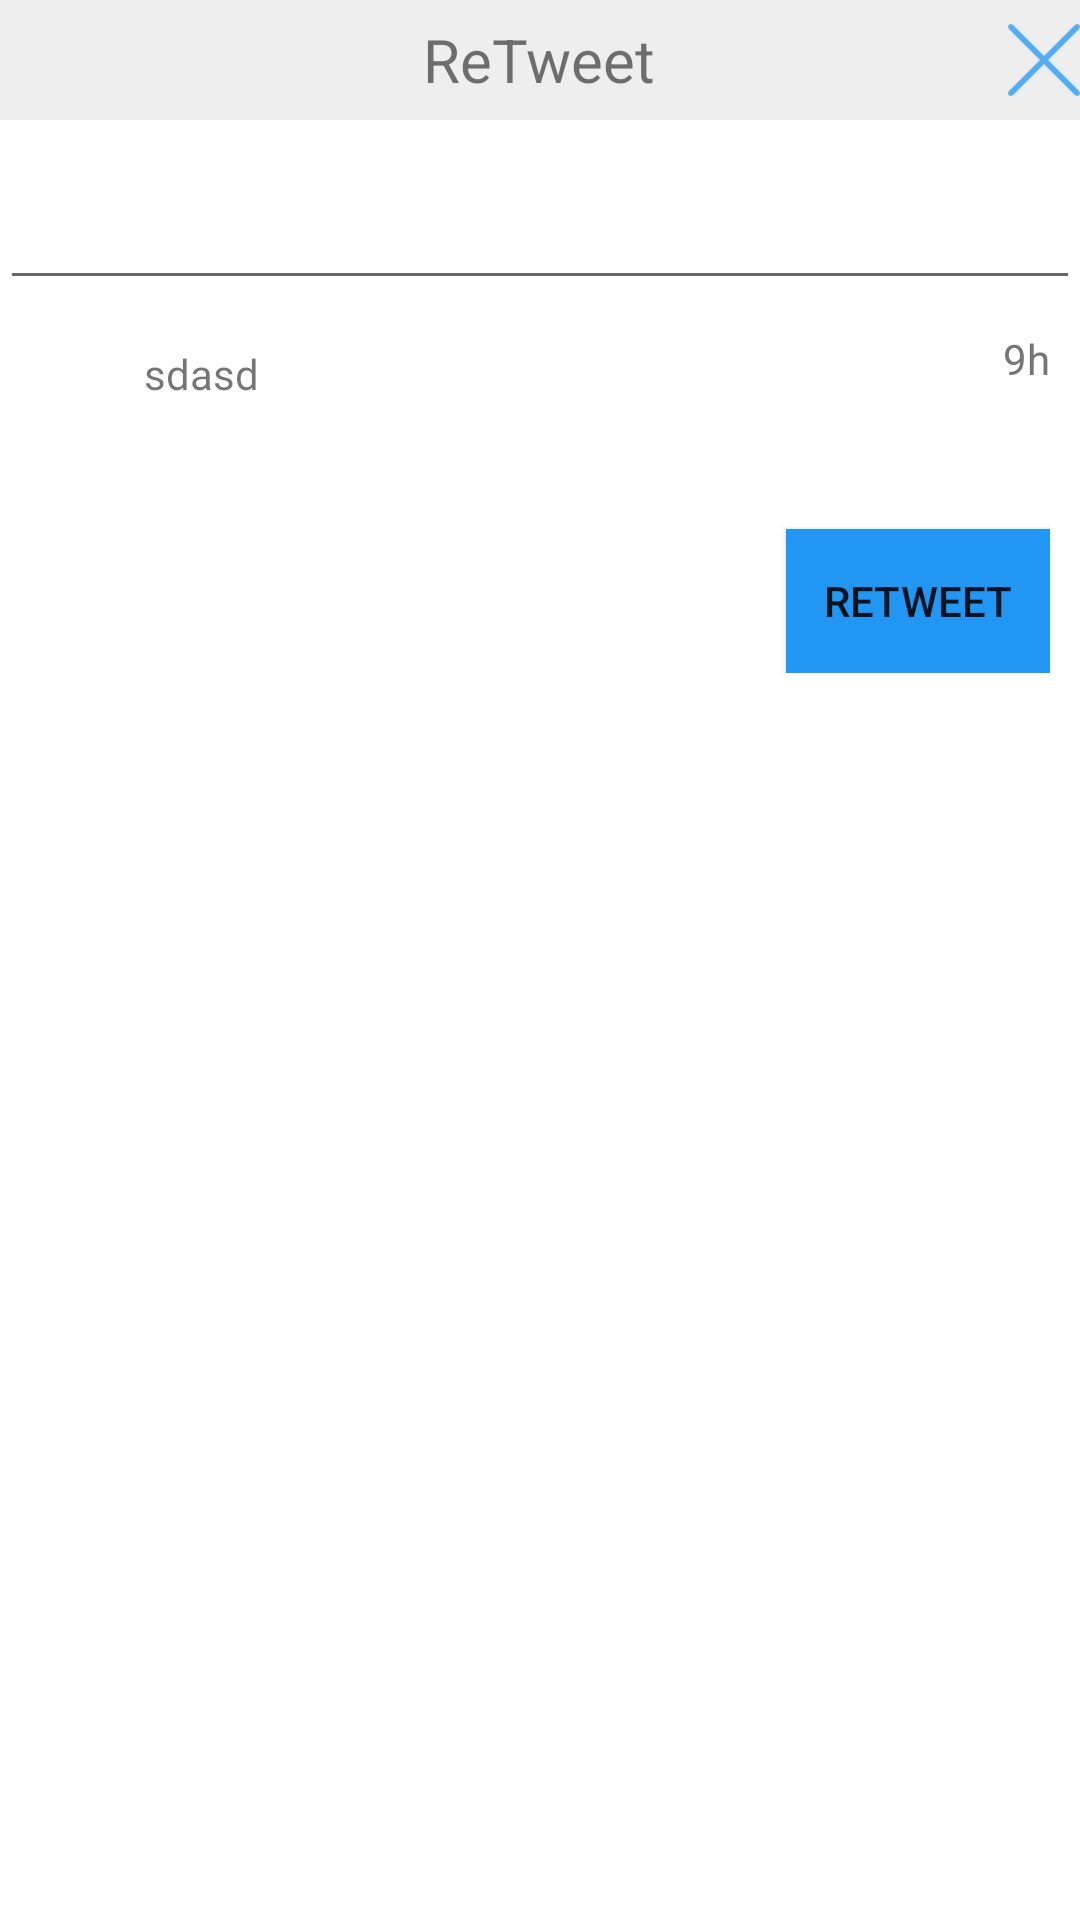

Layout XML and referenced resources for this Android screen:
<!-- AndroidManifest.xml: application theme AppBaseTheme -->
<!-- res/layout/fragment_retweet.xml -->
<?xml version="1.0" encoding="utf-8"?>
<RelativeLayout xmlns:android="http://schemas.android.com/apk/res/android"
    android:layout_width="match_parent"
    android:layout_height="wrap_content"
    android:background="@android:color/white"
    xmlns:tools="http://schemas.android.com/tools">

    <RelativeLayout
        android:background="@color/grey"
        android:layout_width="match_parent"
        android:layout_height="40dp">
        <TextView
            android:layout_width="wrap_content"
            android:layout_height="wrap_content"
            android:text="ReTweet"
            android:textSize="20dp"
            android:layout_centerInParent="true"/>
        <ImageButton
            android:id="@+id/btnClose"
            android:layout_width="wrap_content"
            android:layout_height="wrap_content"
            android:layout_alignParentEnd="true"
            android:layout_centerInParent="true"
            android:background="@color/transperant"
            android:src="@drawable/ic_close"/>

    </RelativeLayout>

    <EditText
        android:padding="10dp"
        android:id="@+id/etRetweet"
        android:layout_width="match_parent"
        android:layout_height="100dp"
        android:layout_alignParentTop="true"
        android:layout_alignParentStart="true" />
    <ImageView
        android:layout_below="@id/etRetweet"
        android:id="@+id/ivAvatar"
        android:padding="10dp"
        android:layout_width="wrap_content"
        android:layout_height="wrap_content"
        android:scaleType="fitXY"
        tools:src="@drawable/main_logo"
        />

    <RelativeLayout
        android:id="@+id/layout1"
        android:padding="10dp"
        android:layout_below="@id/etRetweet"
        android:layout_toRightOf="@id/ivAvatar"
        android:layout_width="match_parent"
        android:layout_height="wrap_content"
        android:layout_marginLeft="8dp">

        <TextView
            android:id="@+id/tvName"
            android:layout_width="wrap_content"
            android:layout_height="wrap_content"
            android:textAppearance="@style/TextAppearance.AppCompat.Large"
            android:textStyle="bold"
            tools:text="Demo" />
        <TextView
            android:id="@+id/tvNickName"
            android:layout_width="wrap_content"
            android:layout_height="wrap_content"
            android:layout_toEndOf="@id/tvName"
            android:layout_marginLeft="10dp"
            android:layout_alignTop="@id/tvName"
            android:gravity="center"
            android:layout_alignBottom="@id/tvName"
            android:text="sdasd"
            />
        <TextView
            android:id="@+id/tvTime"
            android:layout_width="wrap_content"
            android:layout_height="wrap_content"
            android:layout_alignParentRight="true"
            android:text="9h"
            android:textColor="@color/hint_color" />

        <TextView
            android:id="@+id/tvContent"
            android:layout_width="match_parent"
            android:layout_height="wrap_content"
            android:layout_below="@id/tvName"
            android:layout_marginTop="8dp"
            android:textAppearance="@style/TextAppearance.AppCompat"
            tools:text="Lorem Ipsum is simply dummy text of the printing and typesetting industry. Lorem Ipsum has been the industry's standard dummy text ever since the 1500s, when an unknown printer took a galley of type and scrambled it to make a" />
        <Button
            android:id="@+id/btnRetweet"
            android:layout_below="@id/tvContent"
            android:layout_alignParentEnd="true"
            android:layout_marginTop="10dp"
            android:background="@color/colorPrimary"
            android:layout_width="wrap_content"
            android:text="Retweet"
            android:layout_height="wrap_content" />
    </RelativeLayout>
    </RelativeLayout>
<!-- resources referenced by this layout -->
<resources>
  <color name="colorPrimary">#2196F3</color>
  <color name="grey">#EEEEEE</color>
  <color name="hint_color">#757575</color>
  <color name="transperant">#0000</color>
  <!-- drawable ic_close: png bitmap (drawable-hdpi, 834 bytes) -->
  <!-- drawable main_logo: png bitmap (drawable, 1621 bytes) -->
  <style name="AppBaseTheme" parent="Theme.AppCompat.Light.NoActionBar">
          <item name="colorPrimary">@color/colorPrimary</item>
          <item name="colorPrimaryDark">@color/colorPrimaryDark</item>
          <item name="colorAccent">@color/colorAccent</item>
  
      </style>
  <color name="colorPrimaryDark">#1976D2</color>
  <color name="colorAccent">#FF5722</color>
</resources>
